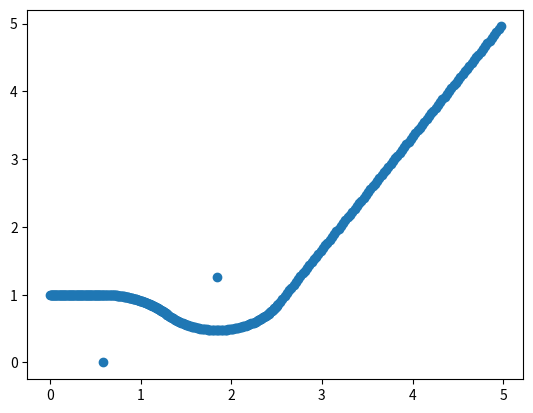

Write the Python code that produced this figure.
import math
import numpy as np

seg = [(0,1), (1,1), (2,0), (5,5)]

def distance(x1, y1, x2, y2):
    return (((x2-x1) ** 2 + (y2 - y1) ** 2) ** .5)



def arc_points(center_pos, radius, start_angle, end_angle, num_points):
    points = []

    if end_angle - start_angle < -180:
        end_angle += 360
    elif end_angle - start_angle > 180:
        end_angle -= 360

    for angle in np.arange(start_angle, end_angle, (end_angle-start_angle)/num_points):
        points.append((cos(angle) * radius + center_pos[0], sin(angle) * radius + center_pos[1]))
    return points
def sin(degrees):
    return math.sin(math.radians(degrees))

def cos(degrees):
    return sin(degrees+90)

def getAngle(a, b, c):
    ang = math.degrees(math.atan2(c[1]-b[1], c[0]-b[0]) - math.atan2(a[1]-b[1], a[0]-b[0]))
    return ang + 360 if ang < 0 else ang

def line_points(start_pos, end_pos, num_points):

    points = []


    if start_pos == end_pos:
        return [start_pos]
    elif start_pos[0] == end_pos[0]:
        x = start_pos[0]
        for y in np.arange(start_pos[1], end_pos[1], (end_pos[1]-start_pos[1])/num_points):
            points.append((x,y))
    elif start_pos[1] == end_pos[1]:
        y = start_pos[1]
        for x in np.arange(start_pos[0], end_pos[0], (end_pos[0]-start_pos[0])/num_points):
            points.append((x,y))
    else:
        for x,y in zip(np.arange(start_pos[0], end_pos[0], (end_pos[0]-start_pos[0])/num_points), np.arange(start_pos[1], end_pos[1], (end_pos[1]-start_pos[1])/num_points)):
            points.append((x,y))

    return points


def calc_segment(seg, max_vel, max_accel, max_radius, frequency, john = "dumb"):

    # R = V^2/A

    points = []


    velocity = 0
    for i in range(len(seg)-2):
        a, b, c = seg[i:i+3]

        ab_dist = distance(*a, *b)
        bc_dist = distance(*b, *c)
        abc_angle = getAngle(a,b,c)

        # l = (max_accel * ab_dist - velocity ** 2) / (3 * max_accel) # math n shit

        lr = min(ab_dist, bc_dist/2) #TODO: decide if max radius should govrn lr or r
        r = (2 * sin(abc_angle/2) * lr) / abs(2 * sin(90-abc_angle/2))
        
        if r > max_radius:
            r = max_radius
            lr = (r * abs(2 * sin(90 - abc_angle/2)))/ (2 * sin(abc_angle/2))

        l = ab_dist - lr
        vf = min(math.sqrt(velocity ** 2 + 2 * max_accel * l), math.sqrt(max_accel * r))
        

        # assert velocity - max_accel *l <= vf, 'does not have time to slow'
        velocity = vf

        # r = ab_dist - (max_accel * ab_dist - velocity ** 2) / (3 * max_accel)
        # vf = math.sqrt(velocity ** 2 + 2 * max_accel * l)


        r2_max = bc_dist - r
        vf2_max = math.sqrt(max_accel * r2_max)

        # if vf > vf2_max: #velocity limited
        #     raise "uh maybe dis code do be needed doe"
        #     vf = vf2_max
        #     l = (vf ** 2 - velocity ** 2) / (2 * max_accel)
        #     r = ab_dist - l

        


        # radius = min(radius, ab_dist/2, bc_dist/2)

        print(f"{r = }, {l = }, {vf = }")

        ratio = l/ab_dist
        end_pos = (a[0] * (1-ratio) + b[0] * ratio, a[1] * (1-ratio) + b[1] * ratio)

        ratio2 = lr/bc_dist
        new_pos = (b[0] * (1-ratio2) + c[0] * ratio2, b[1] * (1-ratio2) + c[1] * ratio2)

        seg[i+1] = new_pos

        points += line_points(a, end_pos, 100)

        shifter = (-(b[1]-a[1])/ab_dist * r, (b[0]-a[0])/ab_dist *r)


        circle_center = None
        if abc_angle > 180:
            circle_center = (end_pos[0]+shifter[0], end_pos[1]+shifter[1])
        elif abc_angle < 180:
            circle_center = (end_pos[0]-shifter[0], end_pos[1]-shifter[1])
        else:
            raise "fuck"
        points += [circle_center]

        # points += line_points(end_pos, new_pos, 100)

        circle_center_offset = (circle_center[0]+1, circle_center[1])
        points += arc_points(circle_center, r, getAngle(circle_center_offset, circle_center, end_pos), getAngle(circle_center_offset, circle_center, new_pos), 100)

    points += line_points(*seg[-2:], 100) 
    
    return points


def plot_path(points):
    import matplotlib.pyplot as plt
    plt.scatter(*zip(*points))
    plt.show()




if __name__ == "__main__":
    # print(calc_segment(seg, radius=))
    points = calc_segment(seg, 1, 1, 1, 1)
    plot_path(points)


